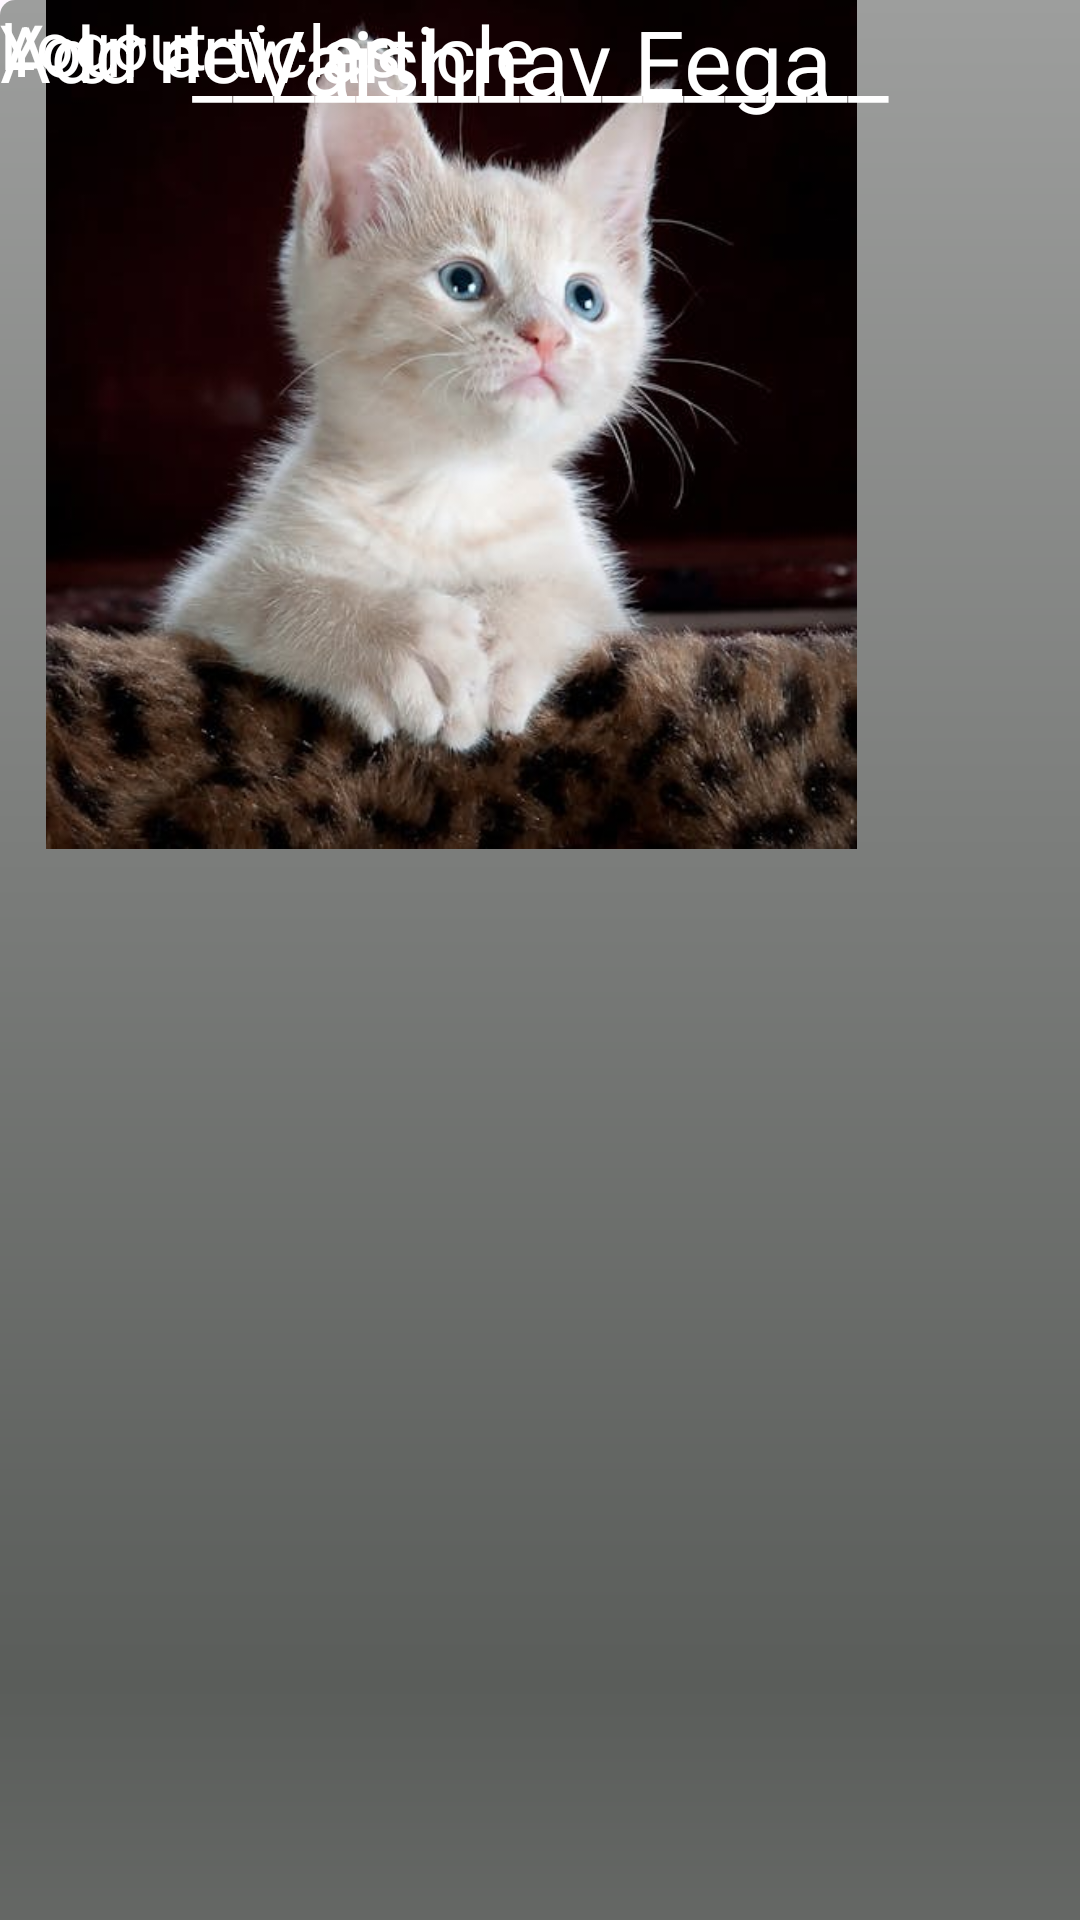

Write the Android layout XML for this screen, with the resource values it uses.
<!-- AndroidManifest.xml: application theme Theme.FinalBlogApp -->
<!-- res/layout/activity_profile.xml -->
<?xml version="1.0" encoding="utf-8"?>
<androidx.constraintlayout.widget.ConstraintLayout xmlns:android="http://schemas.android.com/apk/res/android"
    xmlns:app="http://schemas.android.com/apk/res-auto"
    xmlns:tools="http://schemas.android.com/tools"
    android:id="@+id/main"
    android:layout_width="match_parent"
    android:layout_height="match_parent"
    tools:context=".profile">
    <ImageView
        android:id="@+id/imageView7"
        android:layout_width="1035dp"
        android:layout_height="1093dp"
        app:srcCompat="@drawable/img_2"
        tools:layout_editor_absoluteX="238dp"
        tools:layout_editor_absoluteY="943dp"
        tools:ignore="MissingConstraints" />

    <ImageView
        android:id="@+id/imageView9"
        android:layout_width="427dp"
        android:layout_height="748dp"
        app:srcCompat="@android:drawable/progress_horizontal"
        tools:ignore="MissingConstraints"
        tools:layout_editor_absoluteX="-13dp"
        tools:layout_editor_absoluteY="-5dp" />

    <ImageView
        android:id="@+id/imageView10"
        android:layout_width="301dp"
        android:layout_height="283dp"
        app:srcCompat="@drawable/img_1"
        tools:layout_editor_absoluteX="46dp"
        tools:layout_editor_absoluteY="16dp"
        tools:ignore="MissingConstraints" />

    <TextView
        android:id="@+id/textView2"
        android:layout_width="match_parent"
        android:layout_height="wrap_content"
        android:gravity="center"
        android:text="Vaishnav Eega"
        android:textColor="@color/white"
        android:textSize="30dp"
        tools:layout_editor_absoluteX="-16dp"
        tools:layout_editor_absoluteY="324dp"
        tools:ignore="MissingConstraints" />

    <TextView
        android:id="@+id/textView3"
        android:layout_width="match_parent"
        android:layout_height="wrap_content"
        android:gravity="center"
        android:text="_________________"
        android:textColor="@color/white"
        android:textSize="30dp"
        tools:layout_editor_absoluteX="0dp"
        tools:layout_editor_absoluteY="334dp"
        tools:ignore="MissingConstraints" />

    <TextView
        android:id="@+id/textView4"
        android:layout_width="wrap_content"
        android:layout_height="wrap_content"
        android:text="Add new article"
        android:textColor="@color/white"
        android:textSize="26dp"
        tools:layout_editor_absoluteX="122dp"
        tools:layout_editor_absoluteY="433dp"
        tools:ignore="MissingConstraints" />

    <TextView
        android:id="@+id/textView5"
        android:layout_width="wrap_content"
        android:layout_height="wrap_content"
        android:text="Your articles"
        android:textColor="@color/white"
        android:textSize="24dp"
        tools:layout_editor_absoluteX="143dp"
        tools:layout_editor_absoluteY="514dp"
        tools:ignore="MissingConstraints" />

    <TextView
        android:id="@+id/textView6"
        android:layout_width="wrap_content"
        android:layout_height="wrap_content"
        android:text="Logout"
        android:textColor="@color/white"
        android:textSize="22dp"
        tools:layout_editor_absoluteX="169dp"
        tools:layout_editor_absoluteY="589dp"
        tools:ignore="MissingConstraints" />

</androidx.constraintlayout.widget.ConstraintLayout>
<!-- resources referenced by this layout -->
<resources>
  <color name="white">#FFFFFFFF</color>
  <!-- drawable img_1: png bitmap (drawable, 377941 bytes) -->
  <!-- drawable img_2: png bitmap (drawable, 51313 bytes) -->
  <style name="Theme.FinalBlogApp" parent="Base.Theme.FinalBlogApp" />
  <style name="Base.Theme.FinalBlogApp" parent="Theme.Material3.DayNight.NoActionBar">
          
          
      </style>
</resources>
